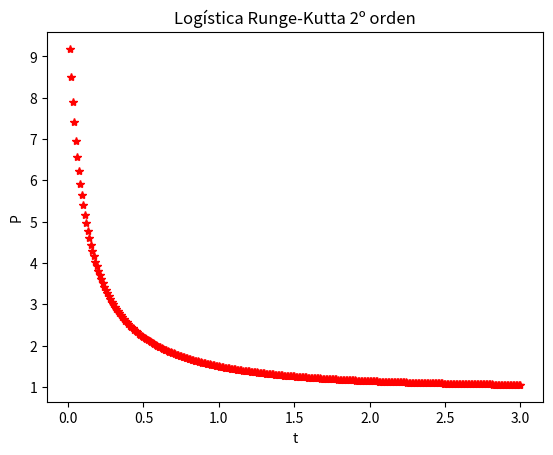

Python code for this plot:
import numpy as np
import matplotlib.pyplot as plt

deltat=0.01; t = 0; r = 1; k = 1; P = 10
plt.clf()

def f(P,t):
	f=r*P*(1-P/k)
	return f


for i in range(300):
	k1 = deltat*f(P,t)
	k2 = deltat*f(P+k1/2., t+deltat/2.)

	P = P+k2
	t=t+deltat
	plt.plot(t,P,'r*')

plt.xlabel('t')
plt.ylabel('P')
plt.title('Logística Runge-Kutta 2º orden')
plt.show()